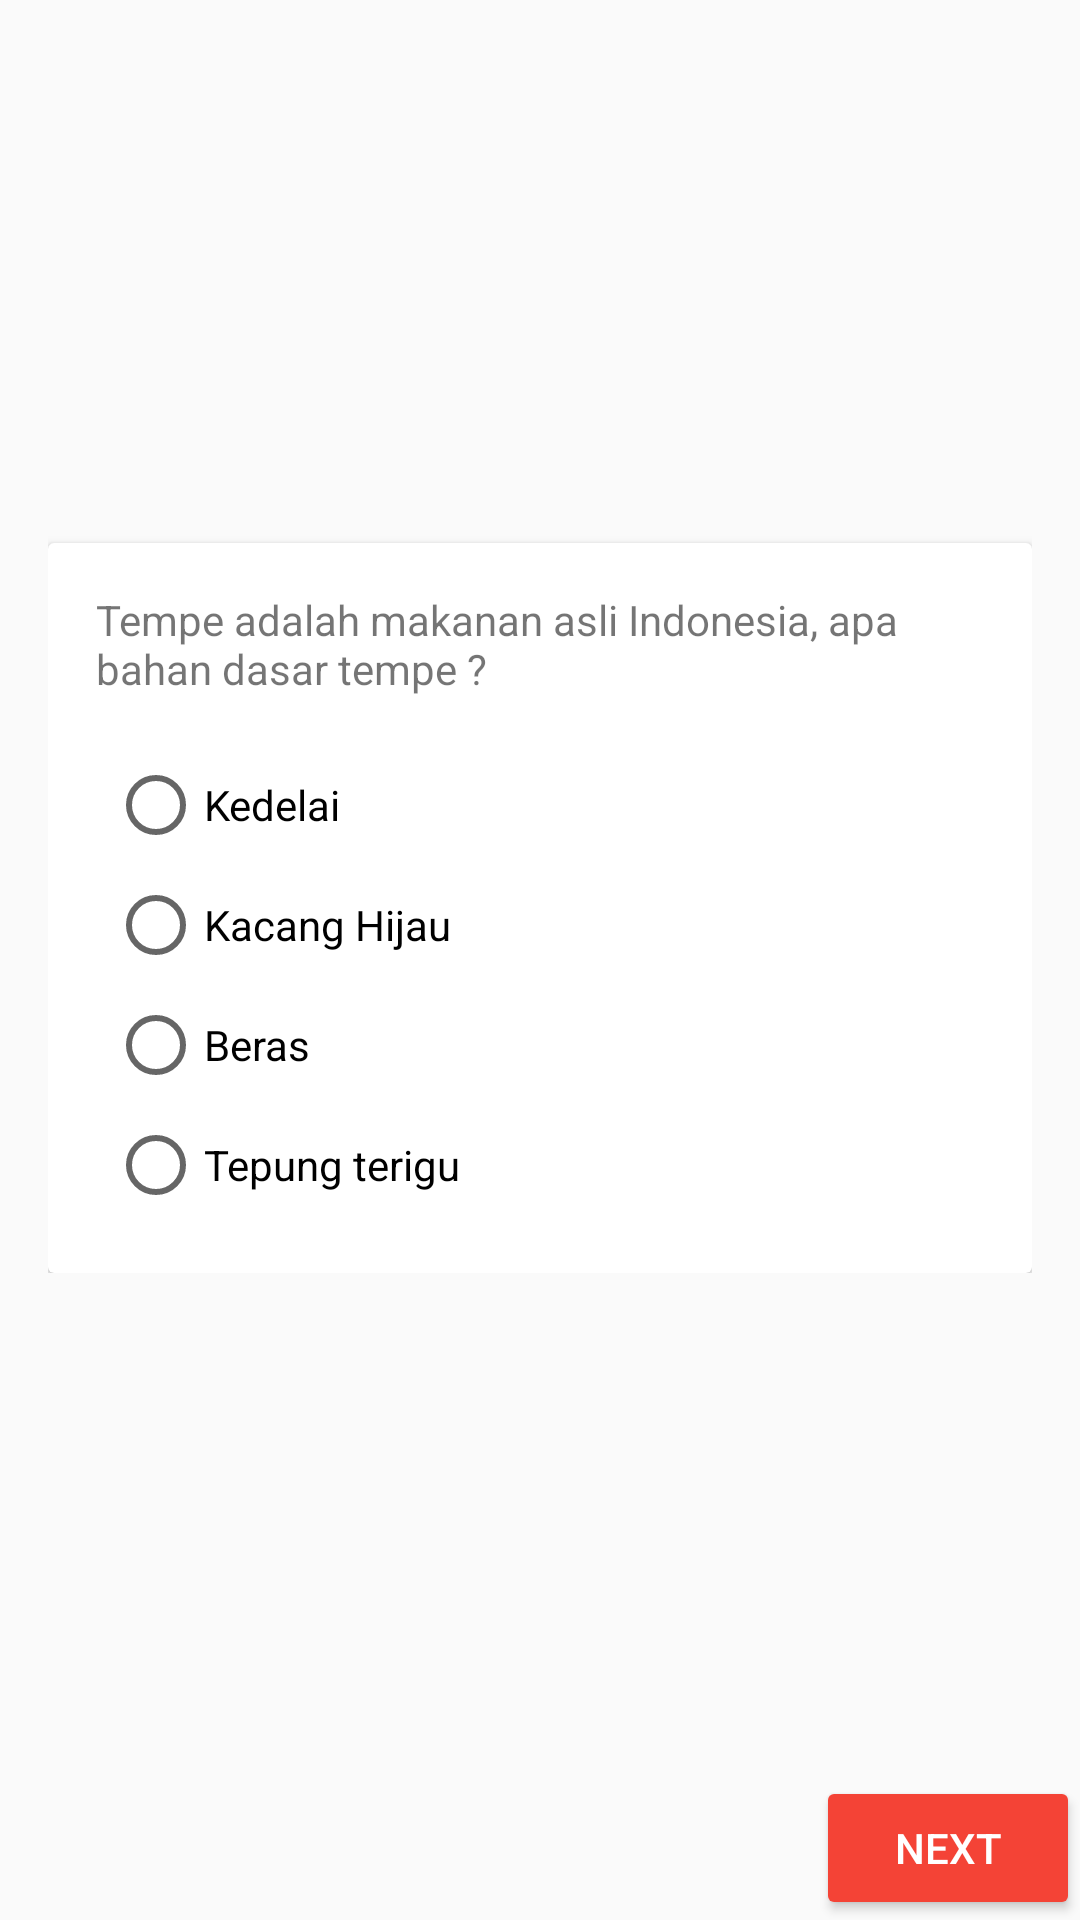

Here is an Android app screen rendered from its layout file. Give the layout XML and the strings, colors and styles it references.
<!-- AndroidManifest.xml: application theme AppTheme -->
<!-- res/layout/activity_pertnyaan10.xml -->
<?xml version="1.0" encoding="utf-8"?>
<RelativeLayout xmlns:android="http://schemas.android.com/apk/res/android"
    xmlns:app="http://schemas.android.com/apk/res-auto"
    xmlns:tools="http://schemas.android.com/tools"
    android:layout_width="match_parent"
    android:layout_height="match_parent"
    tools:context="com.example.android.iak_b3pip.MainActivity">

    <ScrollView
        android:layout_width="match_parent"
        android:layout_height="match_parent">
        <RelativeLayout
            android:layout_width="match_parent"
            android:layout_height="match_parent"
            android:padding="16dp">

            <ImageView
                android:id="@+id/image_tempe"
                android:layout_width="wrap_content"
                android:layout_height="165dp"
                android:cropToPadding="false"
                android:scaleType="centerCrop"
                android:src="@drawable/tempe_goreng" />

            <android.support.v7.widget.CardView
                android:id="@+id/content"
                android:layout_below="@id/image_tempe"
                android:layout_width="match_parent"
                android:layout_height="wrap_content"
                android:padding="@dimen/cardview_compat_inset_shadow">

                <LinearLayout
                    android:layout_width="match_parent"
                    android:layout_height="match_parent"
                    android:orientation="vertical"
                    android:padding="16dp">

                    <TextView
                        android:layout_width="wrap_content"
                        android:layout_height="wrap_content"
                        android:layout_marginBottom="16dp"
                        android:text="@string/pertanyaan10"/>

                    <RadioGroup
                        android:id="@+id/radio_button_grup"
                        android:layout_width="match_parent"
                        android:layout_height="wrap_content"
                        android:orientation="vertical">

                        <RadioButton
                            android:id="@+id/radio_button_pertama"
                            android:layout_width="wrap_content"
                            android:layout_height="wrap_content"
                            android:layout_margin="4dp"
                            android:text="@string/jawaban10a" />

                        <RadioButton
                            android:id="@+id/radio_button_kedua"
                            android:layout_width="wrap_content"
                            android:layout_height="wrap_content"
                            android:layout_margin="4dp"
                            android:text="@string/jawaban10b" />

                        <RadioButton
                            android:id="@+id/radio_button_ketiga"
                            android:layout_width="wrap_content"
                            android:layout_height="wrap_content"
                            android:layout_margin="4dp"
                            android:text="@string/jawaban10c" />

                        <RadioButton
                            android:id="@+id/radio_button_keempat"
                            android:layout_width="wrap_content"
                            android:layout_height="wrap_content"
                            android:layout_margin="4dp"
                            android:text="@string/jawaban10d" />

                    </RadioGroup>

                </LinearLayout>


            </android.support.v7.widget.CardView>
        </RelativeLayout>
    </ScrollView>

    <Button
        android:id="@+id/btn_result"
        style="@style/BtnTheme"
        android:text="Next"
        android:layout_alignParentBottom="true"
        android:layout_alignParentRight="true"/>


</RelativeLayout>
<!-- resources referenced by this layout -->
<resources>
  <string name="jawaban10a">Kedelai</string>
  <string name="jawaban10b">Kacang Hijau</string>
  <string name="jawaban10c">Beras</string>
  <string name="jawaban10d">Tepung terigu</string>
  <string name="pertanyaan10">Tempe adalah makanan asli Indonesia, apa bahan dasar tempe ?</string>
  <style name="BtnTheme">
          <item name="android:layout_width">wrap_content</item>
          <item name="android:layout_height">wrap_content</item>
          <item name="android:backgroundTint">@color/colorPrimary</item>
          <item name="android:textColor">@color/colorIcons</item>
      </style>
  <style name="AppTheme" parent="Theme.AppCompat.Light.DarkActionBar">
          
          <item name="colorPrimary">@color/colorPrimary</item>
          <item name="colorPrimaryDark">@color/colorPrimaryDark</item>
          <item name="colorAccent">@color/colorAccent</item>
      </style>
  <color name="colorPrimary">#F44336</color>
  <color name="colorIcons">#FFFFFF</color>
  <color name="colorPrimaryDark">#D32F2F</color>
  <color name="colorAccent">#009688</color>
</resources>
